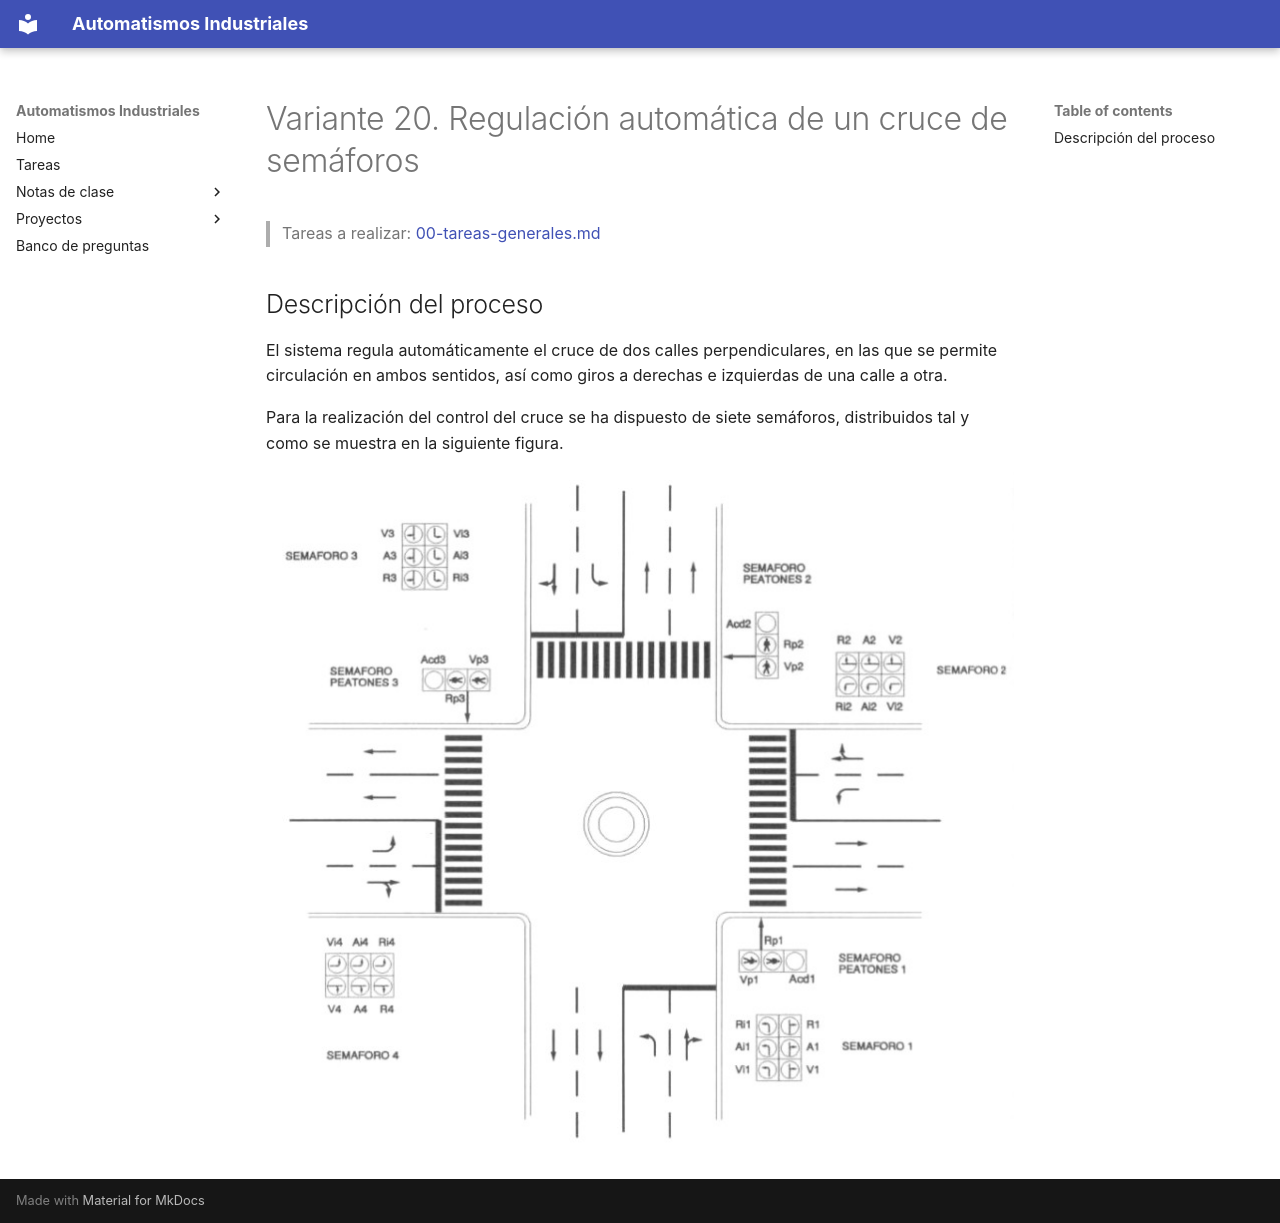

repository: vladimir1284/automatismos-industriales · page: proyectos/variantes/variante-20-regulacion-automatica-de-un-cruce-de-semaforos/index.html · generator: mkdocs

# Variante 20. Regulación automática de un cruce de semáforos

> Tareas a realizar: [00-tareas-generales.md](00-tareas-generales.md)

## Descripción del proceso

El sistema regula automáticamente el cruce de dos calles perpendiculares, en las que se permite circulación en ambos sentidos, así como giros a derechas e izquierdas de una calle a otra.

Para la realización del control del cruce se ha dispuesto de siete semáforos, distribuidos tal y como se muestra en la siguiente figura.

![Distribución de los semáforos de vehículos y de peatones en el cruce](imagenes/variante-20-esquema.png)
